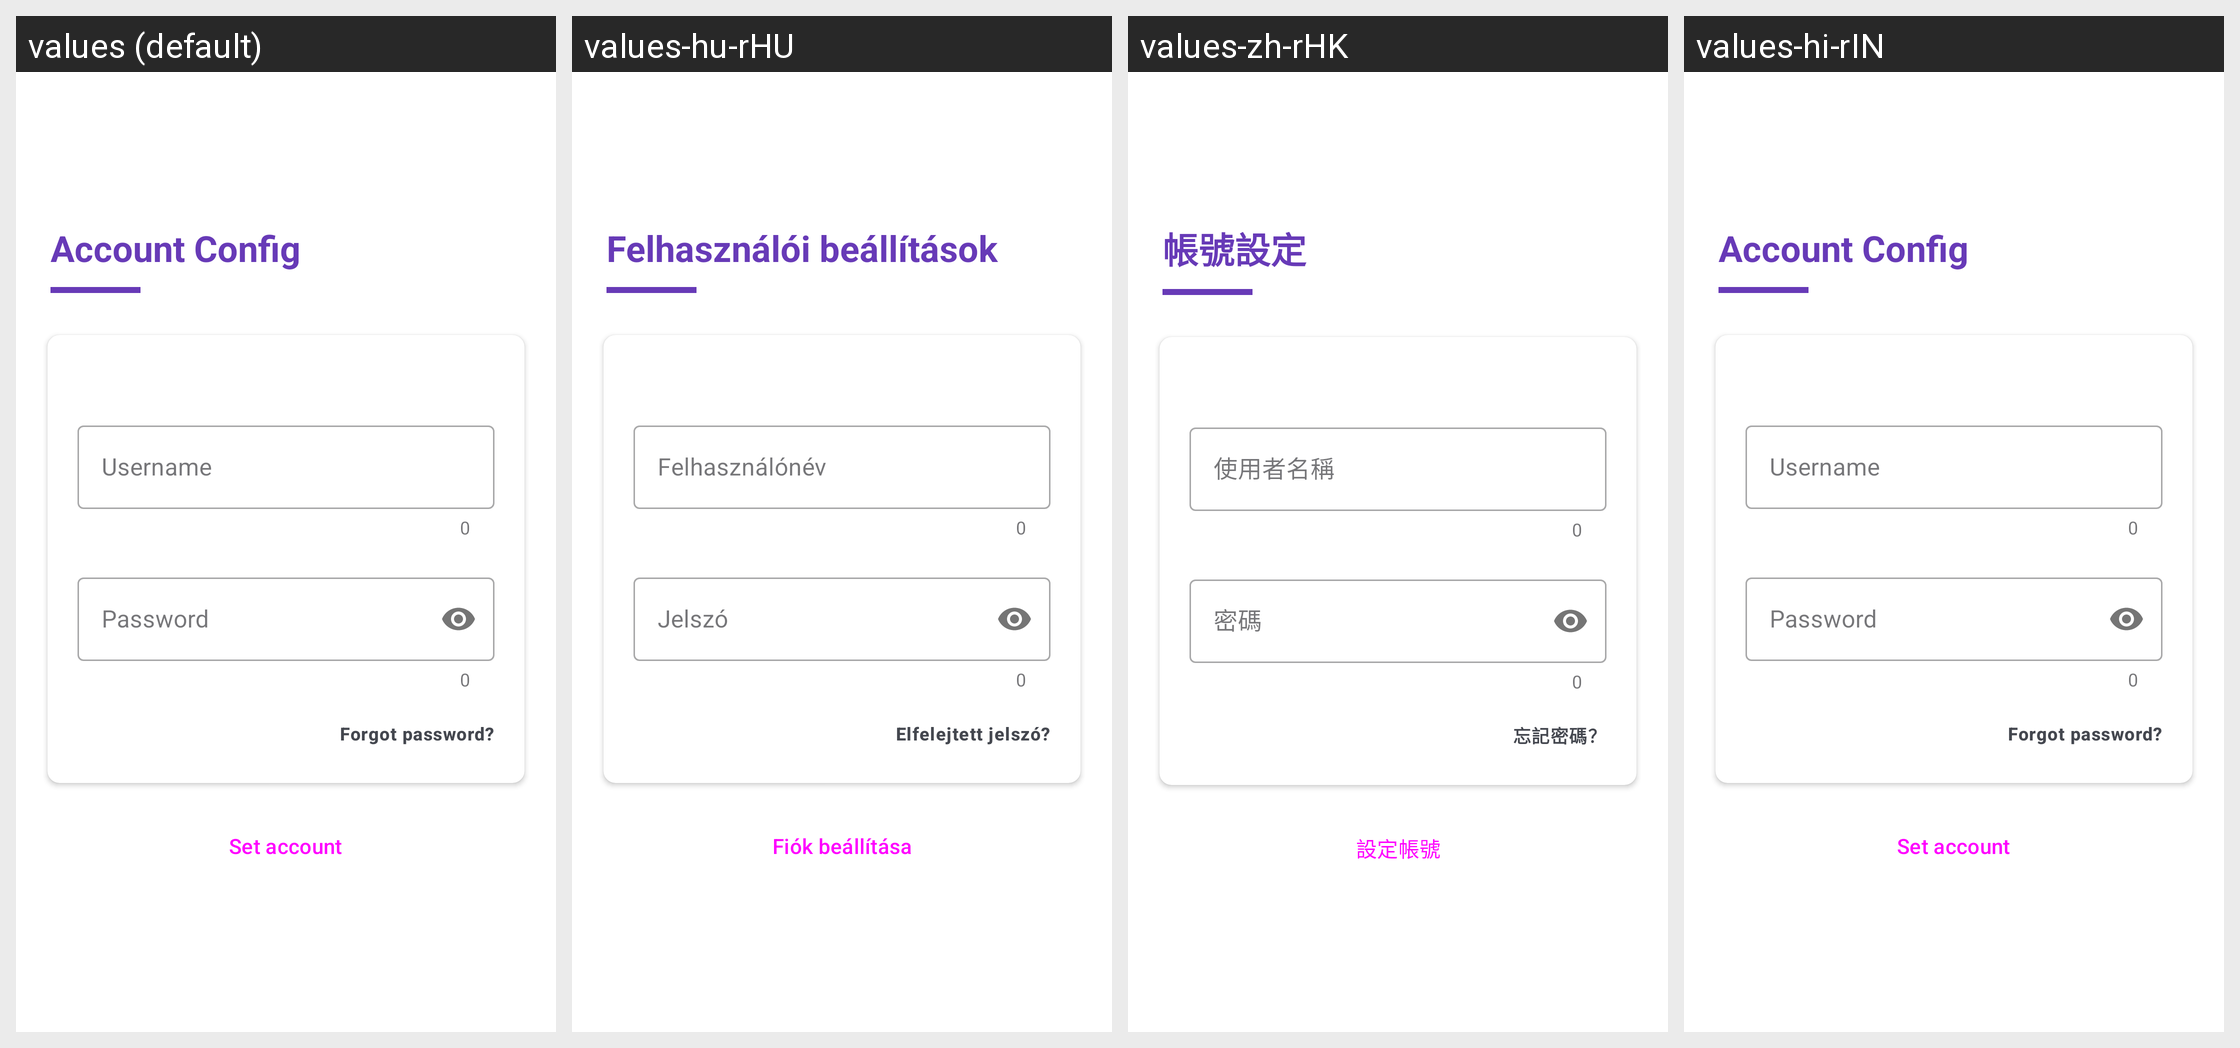

Strings drawn on this Android screen and how each of the app's shown locales translates them:
Android screen res/layout/activity_account_config.xml rendered under 4 locales, left to right: values (default), values-hu-rHU, values-zh-rHK, values-hi-rIN. Device: Nexus 5 (rendered at 1080×1920; each locale shown at half size, 540×960, under a caption strip naming it); theme AppTheme.NoActionBar.Animation.
Other locales in the repository, not shown: values-bn-rBD, values-de-rDE, values-es-rES, values-fr-rFR, values-in-rID, values-ja-rJP, values-nl-rNL, values-pl-rPL, values-pt-rBR, values-ru-rRU, values-th-rTH, values-tr-rTR, values-zh-rCN, values-zh-rTW.
Strings drawn on this screen, with the default value and each locale's value (text and hints the layout hard-codes, and strings that could not be matched under every locale, appear in the picture but are not listed):

title_account_config
  values: Account Config
  values-hu-rHU: Felhasználói beállítások
  values-zh-rHK: 帳號設定
  values-hi-rIN: Account Config

account_username
  values: Username
  values-hu-rHU: Felhasználónév
  values-zh-rHK: 使用者名稱
  values-hi-rIN: Username

account_password
  values: Password
  values-hu-rHU: Jelszó
  values-zh-rHK: 密碼
  values-hi-rIN: Password

account_set
  values: Set account
  values-hu-rHU: Fiók beállítása
  values-zh-rHK: 設定帳號
  values-hi-rIN: Set account

account_forgot_password
  values: Forgot password?
  values-hu-rHU: Elfelejtett jelszó?
  values-zh-rHK: 忘記密碼？
  values-hi-rIN: Forgot password?
